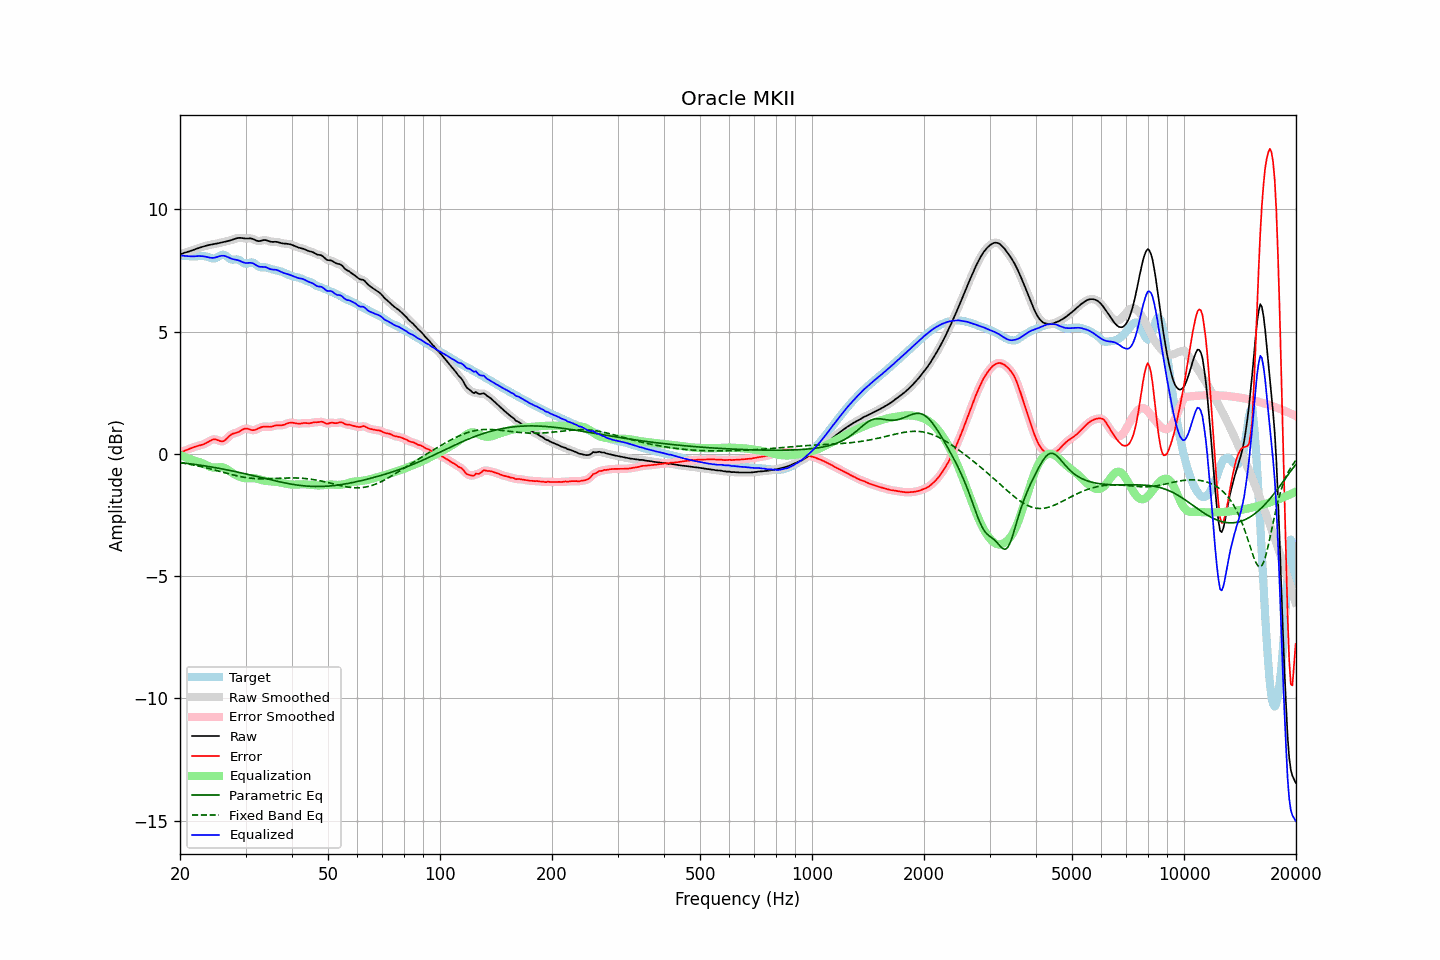

Source data for this figure (header and first rows):
frequency, raw, error, smoothed, error_smoothed, equalization, parametric_eq, fixed_band_eq, equalized_raw, equalized_smoothed, target
20.00, 8.15, 0.05, 8.15, 0.05, -0.05, -0.36, -0.36, 8.11, 8.11, 8.10
20.20, 8.18, 0.08, 8.18, 0.08, -0.07, -0.36, -0.37, 8.10, 8.10, 8.10
20.40, 8.20, 0.10, 8.20, 0.10, -0.10, -0.37, -0.38, 8.10, 8.10, 8.10
20.61, 8.23, 0.13, 8.22, 0.13, -0.13, -0.38, -0.39, 8.09, 8.09, 8.10
20.81, 8.24, 0.15, 8.24, 0.15, -0.16, -0.39, -0.40, 8.09, 8.09, 8.09
21.02, 8.26, 0.18, 8.26, 0.18, -0.18, -0.40, -0.42, 8.08, 8.08, 8.08
21.23, 8.28, 0.21, 8.28, 0.21, -0.21, -0.41, -0.43, 8.08, 8.08, 8.08
21.44, 8.31, 0.23, 8.31, 0.23, -0.23, -0.41, -0.44, 8.07, 8.07, 8.07
21.66, 8.33, 0.26, 8.33, 0.26, -0.26, -0.42, -0.45, 8.07, 8.07, 8.07
21.87, 8.35, 0.28, 8.35, 0.28, -0.28, -0.43, -0.47, 8.08, 8.08, 8.07
22.09, 8.38, 0.30, 8.38, 0.30, -0.30, -0.44, -0.48, 8.08, 8.08, 8.08
22.31, 8.40, 0.32, 8.40, 0.32, -0.32, -0.45, -0.49, 8.09, 8.09, 8.08
22.54, 8.43, 0.34, 8.43, 0.34, -0.34, -0.46, -0.51, 8.09, 8.09, 8.09
22.76, 8.45, 0.36, 8.45, 0.36, -0.36, -0.47, -0.52, 8.09, 8.09, 8.09
22.99, 8.47, 0.37, 8.47, 0.38, -0.39, -0.48, -0.54, 8.08, 8.08, 8.09
23.22, 8.49, 0.40, 8.49, 0.40, -0.41, -0.49, -0.55, 8.07, 8.07, 8.09
23.45, 8.51, 0.43, 8.51, 0.43, -0.45, -0.50, -0.57, 8.06, 8.06, 8.07
23.69, 8.52, 0.47, 8.52, 0.47, -0.48, -0.51, -0.59, 8.04, 8.04, 8.05
23.92, 8.54, 0.51, 8.54, 0.51, -0.51, -0.52, -0.60, 8.03, 8.03, 8.03
24.16, 8.55, 0.55, 8.55, 0.55, -0.54, -0.53, -0.62, 8.02, 8.02, 8.01
24.40, 8.57, 0.58, 8.57, 0.58, -0.55, -0.54, -0.64, 8.01, 8.01, 7.99
24.65, 8.58, 0.59, 8.58, 0.59, -0.56, -0.56, -0.65, 8.02, 8.02, 7.98
24.89, 8.59, 0.59, 8.59, 0.59, -0.56, -0.57, -0.67, 8.03, 8.03, 8.00
25.14, 8.60, 0.57, 8.60, 0.57, -0.55, -0.58, -0.69, 8.05, 8.05, 8.03
25.39, 8.61, 0.54, 8.62, 0.54, -0.55, -0.59, -0.71, 8.07, 8.07, 8.07
25.65, 8.63, 0.52, 8.63, 0.52, -0.54, -0.60, -0.72, 8.09, 8.09, 8.11
25.91, 8.65, 0.51, 8.65, 0.51, -0.55, -0.61, -0.74, 8.10, 8.10, 8.14
26.16, 8.66, 0.52, 8.66, 0.52, -0.56, -0.63, -0.76, 8.10, 8.10, 8.15
26.43, 8.68, 0.56, 8.68, 0.56, -0.59, -0.64, -0.78, 8.09, 8.09, 8.12
26.69, 8.69, 0.62, 8.69, 0.62, -0.63, -0.65, -0.80, 8.07, 8.07, 8.08
26.96, 8.71, 0.68, 8.71, 0.68, -0.67, -0.67, -0.81, 8.04, 8.04, 8.02
27.23, 8.72, 0.75, 8.72, 0.74, -0.71, -0.68, -0.83, 8.01, 8.01, 7.97
27.50, 8.74, 0.79, 8.74, 0.79, -0.76, -0.69, -0.85, 7.98, 7.98, 7.95
27.77, 8.76, 0.82, 8.76, 0.82, -0.80, -0.71, -0.86, 7.96, 7.96, 7.94
28.05, 8.79, 0.84, 8.79, 0.84, -0.84, -0.72, -0.88, 7.95, 7.95, 7.94
28.33, 8.81, 0.86, 8.81, 0.86, -0.88, -0.74, -0.89, 7.93, 7.93, 7.95
28.62, 8.83, 0.88, 8.82, 0.88, -0.91, -0.75, -0.91, 7.92, 7.92, 7.95
28.90, 8.83, 0.91, 8.83, 0.92, -0.94, -0.76, -0.92, 7.90, 7.89, 7.92
29.19, 8.83, 0.95, 8.83, 0.95, -0.96, -0.78, -0.94, 7.87, 7.87, 7.88
29.48, 8.82, 1.00, 8.82, 0.99, -0.98, -0.79, -0.95, 7.84, 7.84, 7.82
29.78, 8.81, 1.02, 8.81, 1.02, -0.99, -0.81, -0.96, 7.82, 7.82, 7.79
30.08, 8.80, 1.04, 8.81, 1.03, -1.00, -0.82, -0.97, 7.80, 7.81, 7.77
30.38, 8.81, 1.03, 8.81, 1.02, -1.00, -0.84, -0.98, 7.80, 7.81, 7.78
30.68, 8.81, 1.00, 8.81, 1.01, -1.00, -0.85, -0.99, 7.81, 7.81, 7.81
30.99, 8.81, 0.98, 8.81, 0.98, -1.00, -0.87, -1.00, 7.81, 7.81, 7.83
31.30, 8.79, 0.97, 8.79, 0.97, -1.00, -0.89, -1.00, 7.80, 7.80, 7.83
31.61, 8.77, 0.97, 8.77, 0.97, -1.00, -0.90, -1.01, 7.77, 7.77, 7.80
31.93, 8.73, 0.98, 8.74, 0.99, -1.01, -0.92, -1.01, 7.73, 7.73, 7.75
32.24, 8.71, 1.01, 8.71, 1.01, -1.02, -0.93, -1.02, 7.69, 7.69, 7.70
32.57, 8.70, 1.04, 8.70, 1.04, -1.04, -0.95, -1.02, 7.66, 7.66, 7.65
32.89, 8.71, 1.07, 8.71, 1.07, -1.06, -0.96, -1.02, 7.65, 7.65, 7.63
33.22, 8.72, 1.10, 8.72, 1.10, -1.08, -0.98, -1.02, 7.65, 7.65, 7.63
33.55, 8.74, 1.11, 8.74, 1.11, -1.09, -1.00, -1.02, 7.65, 7.65, 7.63
33.89, 8.74, 1.11, 8.74, 1.11, -1.10, -1.01, -1.02, 7.64, 7.64, 7.63
34.23, 8.73, 1.11, 8.73, 1.11, -1.11, -1.03, -1.02, 7.62, 7.62, 7.62
34.57, 8.71, 1.11, 8.71, 1.11, -1.12, -1.04, -1.02, 7.59, 7.59, 7.60
34.92, 8.68, 1.10, 8.68, 1.11, -1.12, -1.06, -1.02, 7.56, 7.56, 7.58
35.27, 8.67, 1.11, 8.67, 1.12, -1.13, -1.07, -1.01, 7.54, 7.54, 7.55
35.62, 8.67, 1.13, 8.67, 1.13, -1.13, -1.09, -1.01, 7.53, 7.53, 7.53
35.97, 8.67, 1.15, 8.67, 1.15, -1.14, -1.10, -1.01, 7.53, 7.53, 7.52
... 635 more rows
